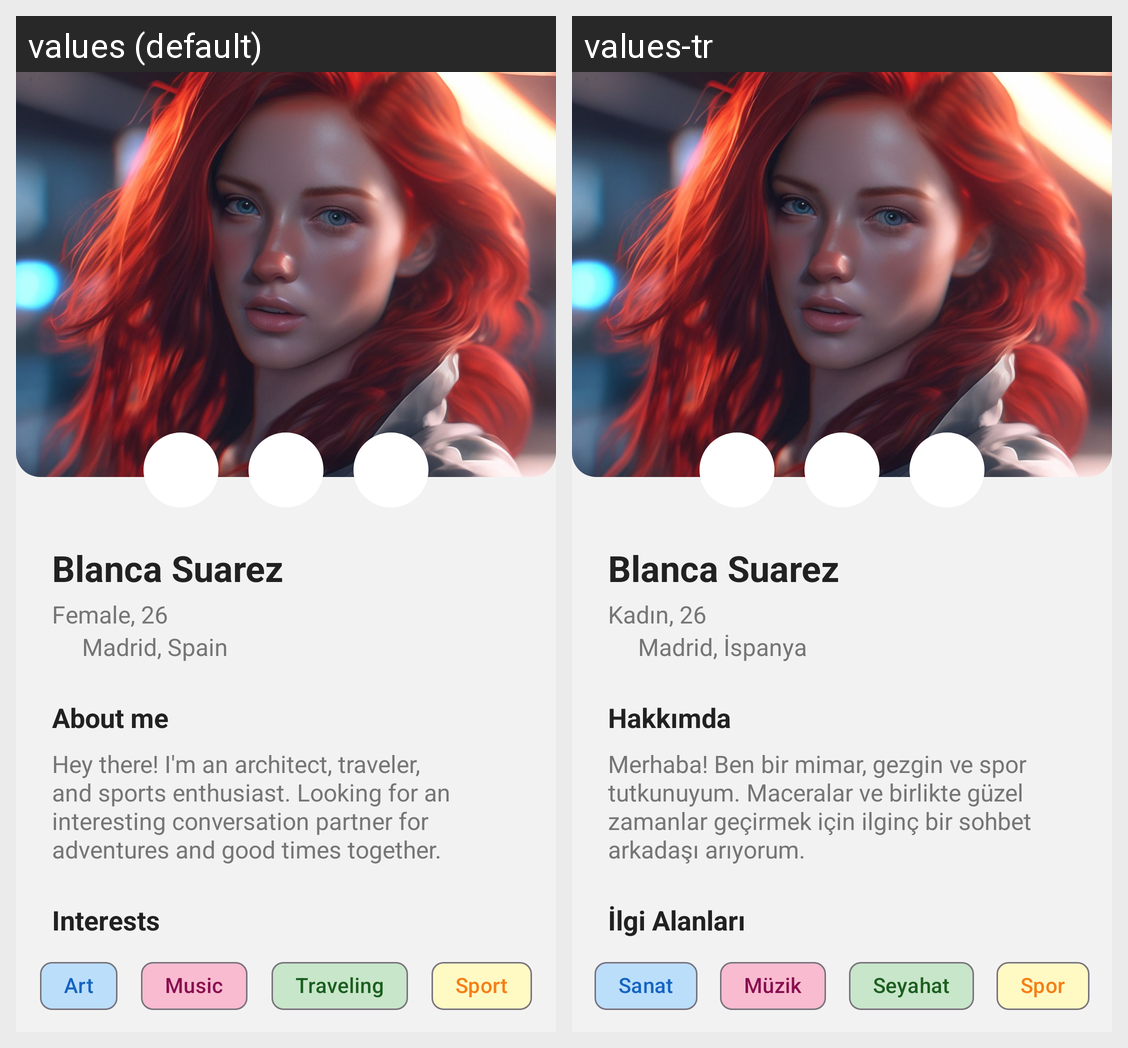

For this localized Android screen grid, give each drawn string resource with its value in every locale shown.
Android screen res/layout/activity_main.xml rendered under 2 locales, left to right: values (default), values-tr. Device: Nexus 5 (rendered at 1080×1920; each locale shown at half size, 540×960, under a caption strip naming it); theme Theme.SocialAppPage.
Strings drawn on this screen, with the default value and each locale's value (text and hints the layout hard-codes, and strings that could not be matched under every locale, appear in the picture but are not listed):

gender_and_age
  values: Female, 26
  values-tr: Kadın, 26

profile_placeholder_location
  values: Madrid, Spain
  values-tr: Madrid, İspanya

profile_label_about_me
  values: About me
  values-tr: Hakkımda

profile_placeholder_bio
  values: Hey there! I'm an architect, traveler, and sports enthusiast. Looking for an interesting conversation partner for adventures and good times together.
  values-tr: Merhaba! Ben bir mimar, gezgin ve spor tutkunuyum. Maceralar ve birlikte güzel zamanlar geçirmek için ilginç bir sohbet arkadaşı arıyorum.

profile_label_interests
  values: Interests
  values-tr: İlgi Alanları

interest_art
  values: Art
  values-tr: Sanat

interest_traveling
  values: Traveling
  values-tr: Seyahat

interest_music
  values: Music
  values-tr: Müzik

interest_sport
  values: Sport
  values-tr: Spor
